Run: headless pygame with SDL's dummy video driver; simulated clock (each Clock.tick advances the game by its frame time, no real sleeping); random seed 0; keys injected as events and as key.get_pressed() state; no mouse input.
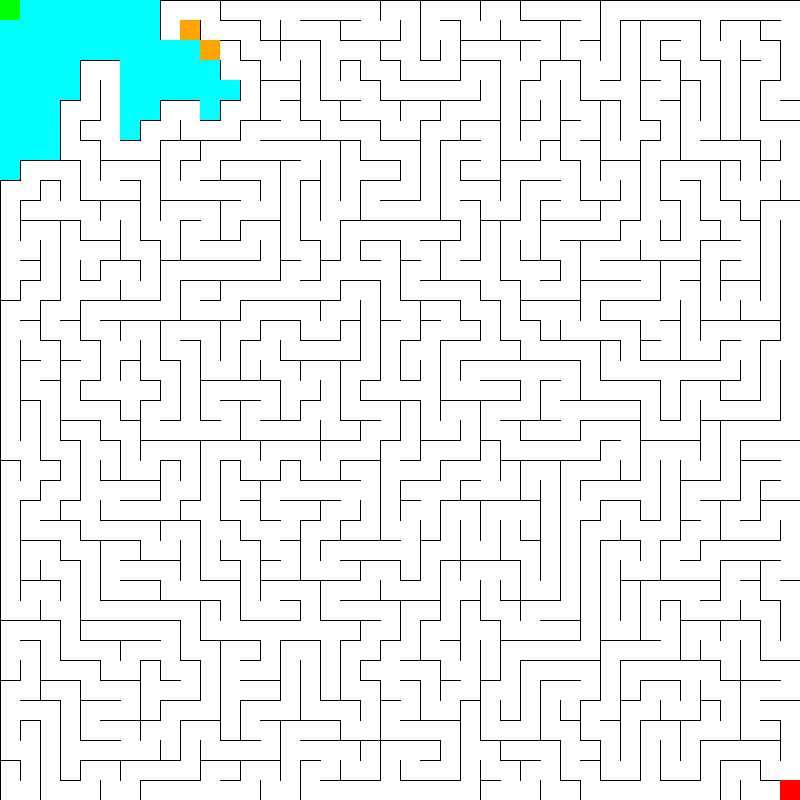
Frame 1 of 4 · flips 1–60 · no input
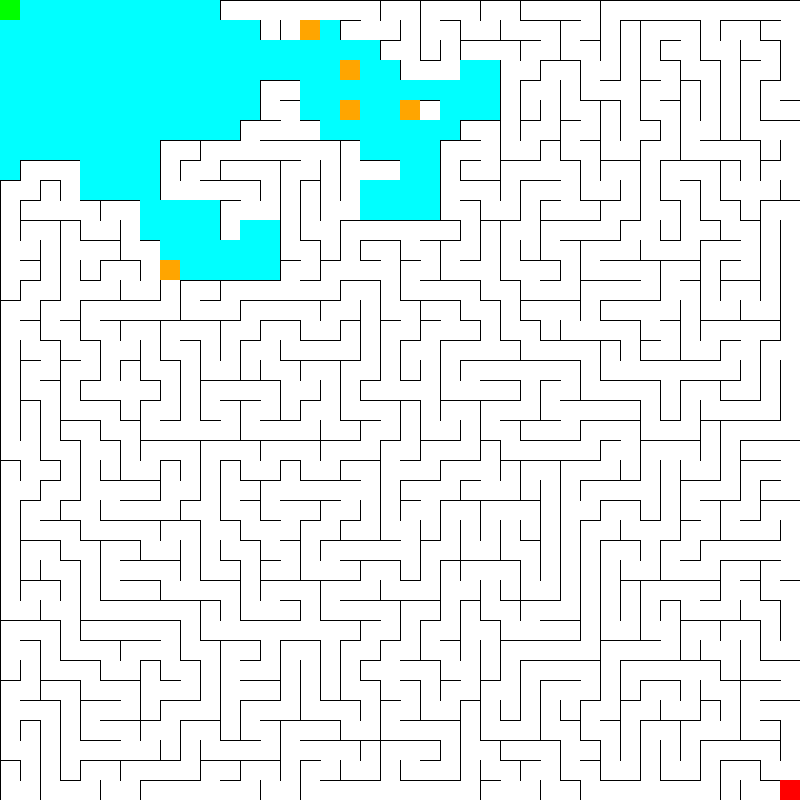
Frame 2 of 4 · flips 61–180 · tapped SPACE, RETURN · held RIGHT (→), D
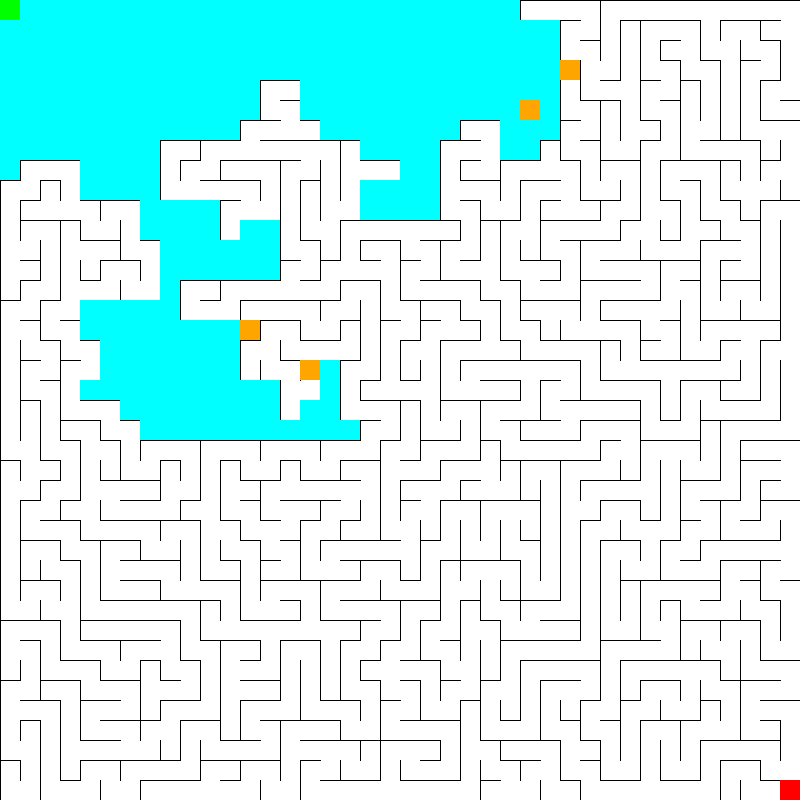
Frame 3 of 4 · flips 181–300 · held DOWN (↓), S
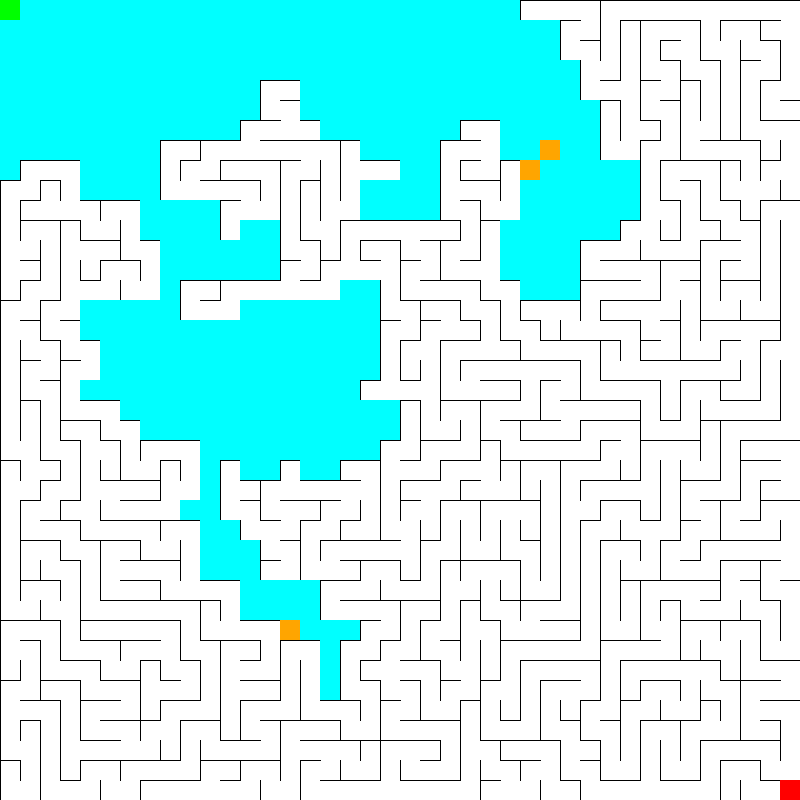
Frame 4 of 4 · flips 301–420 · held LEFT (←), A, UP (↑), W

The pygame program that drew these frames:

import pygame
import random
import time
import heapq

# --- Pygame Initialization ---
pygame.init()

# Define colors
WHITE = (255, 255, 255)
BLACK = (0, 0, 0)
GREEN = (0, 255, 0)
RED = (255, 0, 0)
BLUE = (0, 0, 255)
PURPLE = (128, 0, 128)
ORANGE = (255, 165, 0)
CYAN = (0, 255, 255)
GRAY = (100, 100, 100)

# Screen dimensions
SCREEN_WIDTH = 800
SCREEN_HEIGHT = 800
screen = pygame.display.set_mode((SCREEN_WIDTH, SCREEN_HEIGHT))
pygame.display.set_caption("Maze Solver with A* Algorithm")

# Maze dimensions
CELL_SIZE = 20
ROWS = SCREEN_HEIGHT // CELL_SIZE
COLS = SCREEN_WIDTH // CELL_SIZE
FPS = 60

# --- Maze Cell Class (same as generator) ---
class Cell:
    def __init__(self, x, y):
        self.x, self.y = x, y
        self.walls = {'top': True, 'right': True, 'bottom': True, 'left': True}
        self.visited = False

    def draw(self, surface):
        x, y = self.x * CELL_SIZE, self.y * CELL_SIZE
        if self.walls['top']:
            pygame.draw.line(surface, BLACK, (x, y), (x + CELL_SIZE, y))
        if self.walls['right']:
            pygame.draw.line(surface, BLACK, (x + CELL_SIZE, y), (x + CELL_SIZE, y + CELL_SIZE))
        if self.walls['bottom']:
            pygame.draw.line(surface, BLACK, (x + CELL_SIZE, y + CELL_SIZE), (x, y + CELL_SIZE))
        if self.walls['left']:
            pygame.draw.line(surface, BLACK, (x, y + CELL_SIZE), (x, y))

    def __lt__(self, other):
        # This is needed for heapq to work with Cell objects
        return False

# --- Maze Generation (for a self-contained solver) ---
def create_maze():
    grid = [[Cell(x, y) for x in range(COLS)] for y in range(ROWS)]
    stack = []
    
    current_cell = grid[random.randint(0, ROWS - 1)][random.randint(0, COLS - 1)]
    current_cell.visited = True
    
    while True:
        neighbors = []
        
        # Relative coordinates of neighbors
        neighbor_coords = [
            (current_cell.x, current_cell.y - 1, 'top', 'bottom'),
            (current_cell.x + 1, current_cell.y, 'right', 'left'),
            (current_cell.x, current_cell.y + 1, 'bottom', 'top'),
            (current_cell.x - 1, current_cell.y, 'left', 'right')
        ]
        
        for nx, ny, wall1, wall2 in neighbor_coords:
            if 0 <= nx < COLS and 0 <= ny < ROWS:
                neighbor = grid[ny][nx]
                if not neighbor.visited:
                    neighbors.append((neighbor, wall1, wall2))
        
        if neighbors:
            next_cell, wall1, wall2 = random.choice(neighbors)
            stack.append(current_cell)
            current_cell.walls[wall1] = False
            next_cell.walls[wall2] = False
            current_cell = next_cell
            current_cell.visited = True
        elif stack:
            current_cell = stack.pop()
        else:
            break
            
    # Reset visited flags for the solver
    for row in grid:
        for cell in row:
            cell.visited = False
            
    return grid

# --- A* Heuristic Function (Manhattan Distance) ---
def heuristic(cell1, cell2):
    return abs(cell1.x - cell2.x) + abs(cell1.y - cell2.y)

# --- A* Maze Solver Function ---
def solve_maze(grid):
    start_cell = grid[0][0]
    end_cell = grid[ROWS - 1][COLS - 1]
    
    # The A* algorithm uses a priority queue
    # The queue stores tuples of (f_score, cell)
    open_set = [(0, start_cell)]
    
    # Dictionary to reconstruct the path after finding the solution
    came_from = {}
    
    # Dictionary to store the cost from start to a cell
    g_score = {cell: float('inf') for row in grid for cell in row}
    g_score[start_cell] = 0
    
    # Dictionary to store the estimated total cost from start to end through this cell
    f_score = {cell: float('inf') for row in grid for cell in row}
    f_score[start_cell] = heuristic(start_cell, end_cell)
    
    running = True
    while running:
        for event in pygame.event.get():
            if event.type == pygame.QUIT:
                running = False
                
        # Fill the screen with white
        screen.fill(WHITE)
        
        # Draw the maze
        for row in grid:
            for cell in row:
                cell.draw(screen)

        # A* visualization
        # Color the cells in the open set (currently being considered)
        for _, cell in open_set:
            pygame.draw.rect(screen, ORANGE, (cell.x * CELL_SIZE, cell.y * CELL_SIZE, CELL_SIZE, CELL_SIZE))

        # Color the cells in the closed set (already evaluated)
        for cell in g_score:
            if g_score[cell] != float('inf') and cell != start_cell and cell not in [item[1] for item in open_set]:
                pygame.draw.rect(screen, CYAN, (cell.x * CELL_SIZE, cell.y * CELL_SIZE, CELL_SIZE, CELL_SIZE))
        
        # Check if the open set is empty (no solution)
        if not open_set:
            running = False
            print("No solution found!")
            break

        # Get the cell with the lowest f_score from the priority queue
        current_f, current_cell = heapq.heappop(open_set)

        # If the end is reached, reconstruct the path and break
        if current_cell == end_cell:
            path = []
            while current_cell in came_from:
                path.append(current_cell)
                current_cell = came_from[current_cell]
            path.append(start_cell)
            path.reverse()
            
            # Final path visualization
            for cell in path:
                pygame.draw.rect(screen, BLUE, (cell.x * CELL_SIZE + CELL_SIZE//4, cell.y * CELL_SIZE + CELL_SIZE//4, CELL_SIZE//2, CELL_SIZE//2))
            
            pygame.display.flip()
            pygame.time.wait(3000)
            running = False
            break

        # Check neighbors
        neighbor_coords = [
            (current_cell.x, current_cell.y - 1, 'top'),
            (current_cell.x + 1, current_cell.y, 'right'),
            (current_cell.x, current_cell.y + 1, 'bottom'),
            (current_cell.x - 1, current_cell.y, 'left')
        ]
        
        for nx, ny, wall_to_check in neighbor_coords:
            if 0 <= nx < COLS and 0 <= ny < ROWS:
                neighbor = grid[ny][nx]
                
                # Check if there is no wall between current and neighbor
                if not current_cell.walls[wall_to_check]:
                    tentative_g_score = g_score[current_cell] + 1 # cost to move is 1
                    
                    if tentative_g_score < g_score[neighbor]:
                        # This path is better than a previously found one
                        came_from[neighbor] = current_cell
                        g_score[neighbor] = tentative_g_score
                        f_score[neighbor] = g_score[neighbor] + heuristic(neighbor, end_cell)
                        
                        # Add the neighbor to the open set
                        heapq.heappush(open_set, (f_score[neighbor], neighbor))
        
        pygame.draw.rect(screen, GREEN, (start_cell.x * CELL_SIZE, start_cell.y * CELL_SIZE, CELL_SIZE, CELL_SIZE))
        pygame.draw.rect(screen, RED, (end_cell.x * CELL_SIZE, end_cell.y * CELL_SIZE, CELL_SIZE, CELL_SIZE))
        
        pygame.display.flip()
        pygame.time.Clock().tick(FPS)
    
    pygame.quit()

# Run the maze solver
if __name__ == '__main__':
    try:
        maze_grid = create_maze()
        solve_maze(maze_grid)
    except pygame.error as e:
        print(f"Pygame error: {e}. Make sure Pygame is correctly installed.")
